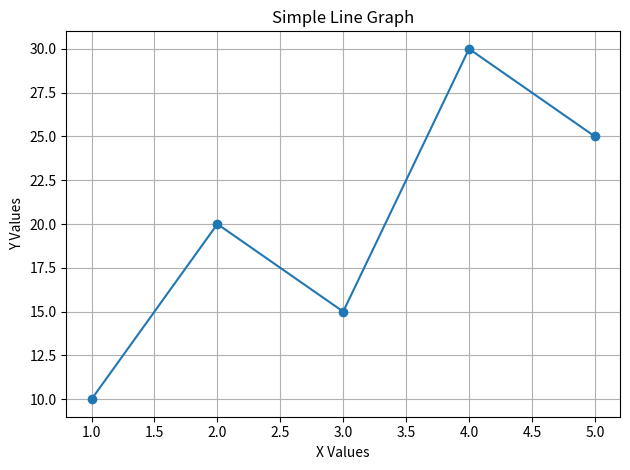

Source code (Python):
"""Experiment 1: Install Matplotlib and display a simple line graph."""
import matplotlib.pyplot as plt

x = [1, 2, 3, 4, 5]
y = [10, 20, 15, 30, 25]

plt.plot(x, y, marker="o")
plt.title("Simple Line Graph")
plt.xlabel("X Values")
plt.ylabel("Y Values")
plt.grid(True)
plt.tight_layout()
plt.show()
